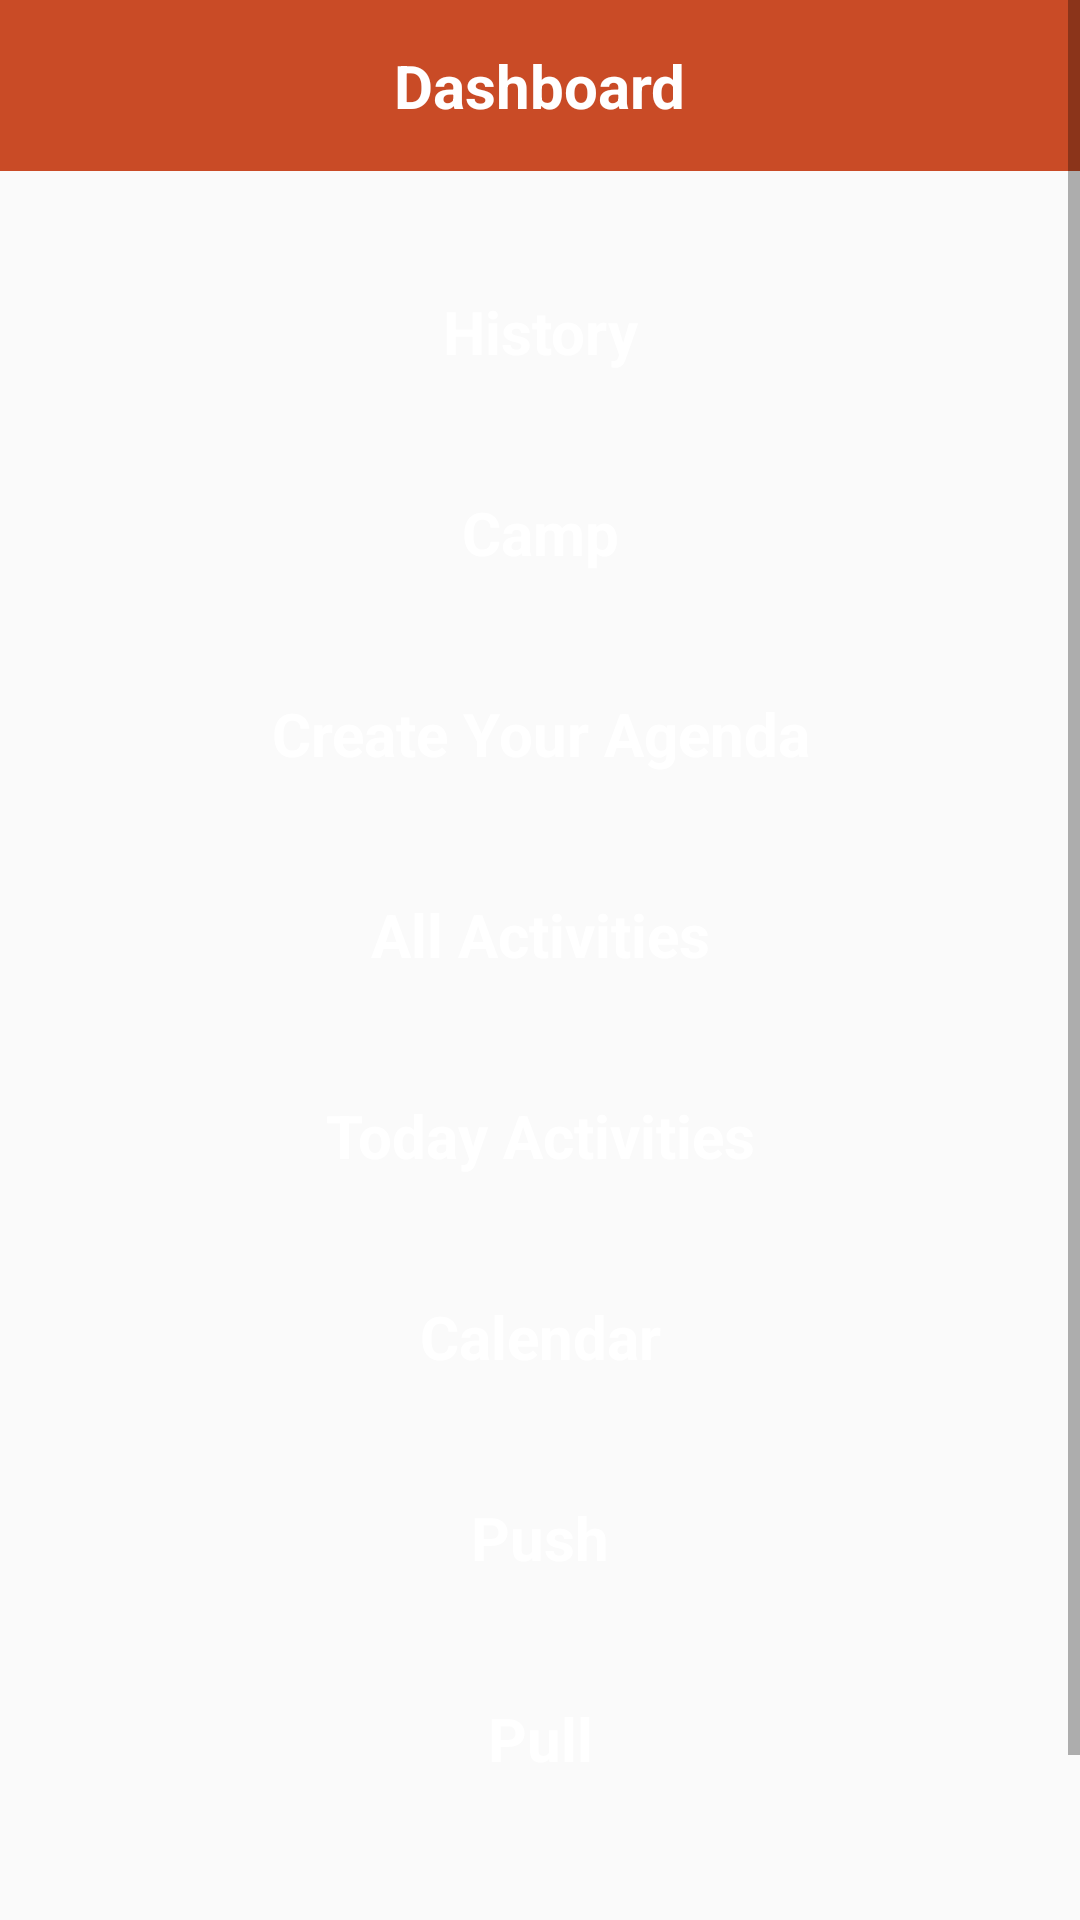

Here is an Android app screen rendered from its layout file. Give the layout XML and the strings, colors and styles it references.
<!-- AndroidManifest.xml: application theme AppTheme -->
<!-- res/layout/activity_homepage.xml -->
<ScrollView xmlns:android="http://schemas.android.com/apk/res/android"
    xmlns:tools="http://schemas.android.com/tools"
    android:layout_width="match_parent"
    android:layout_height="match_parent"
    tools:context="cisc2.com.cisc2.HomePageActivity">

    <LinearLayout
        android:layout_width="match_parent"
        android:layout_height="match_parent"
        android:orientation="vertical">


        <RelativeLayout
            android:id="@+id/userinfo"
            android:layout_width="match_parent"
            android:layout_height="wrap_content"
            android:layout_alignParentLeft="true"
            android:layout_alignParentTop="true"
            android:background="@color/golden_color"
            android:orientation="horizontal"
            android:padding="10dp">

            <TextView
                android:id="@+id/username_fillform"
                android:layout_width="wrap_content"
                android:layout_height="wrap_content"
                android:layout_below="@+id/view"
                android:layout_centerHorizontal="true"
                android:layout_weight="1"
                android:textStyle="bold"
                android:padding="5dp"
                android:text="Dashboard"
                android:textSize="@dimen/textsize2"
                android:textColor="#ffffff" />

            <View
                android:id="@+id/view"
                android:layout_width="1dp"
                android:layout_height="wrap_content"
                android:background="#ffffff" />

        </RelativeLayout>

        <LinearLayout
            android:layout_width="match_parent"
            android:layout_height="wrap_content"
            android:layout_below="@+id/userinfo"
            android:layout_margin="10dp"
            android:orientation="vertical"
            android:padding="10dp">

            <TextView
                android:id="@+id/history_button"
                android:layout_width="match_parent"
                android:layout_height="wrap_content"
                android:layout_below="@+id/userinfo"
                android:layout_margin="5dp"
                android:background="@drawable/button_back"
                android:gravity="center"
                android:padding="@dimen/padding1"
                android:text="History"
                android:textColor="#FFFFFF"
                android:textSize="@dimen/textsize2"
                android:textStyle="bold" />

            <TextView
                android:id="@+id/camp_button"
                android:layout_width="match_parent"
                android:layout_height="wrap_content"
                android:layout_below="@+id/userinfo"
                android:layout_margin="5dp"
                android:background="@drawable/button_back"
                android:gravity="center"
                android:padding="@dimen/padding1"
                android:text="Camp"
                android:textColor="#FFFFFF"
                android:textSize="@dimen/textsize2"
                android:textStyle="bold" />

            <TextView
                android:id="@+id/create_your_agenda"
                android:layout_width="match_parent"
                android:layout_height="wrap_content"
                android:layout_below="@+id/userinfo"
                android:layout_margin="5dp"
                android:background="@drawable/button_back"
                android:gravity="center"
                android:padding="@dimen/padding1"
                android:text="Create Your Agenda"
                android:textColor="#FFFFFF"
                android:textSize="@dimen/textsize2"
                android:textStyle="bold" />

            <TextView
                android:id="@+id/all_activities_button"
                android:layout_width="match_parent"
                android:layout_height="wrap_content"
                android:layout_below="@+id/userinfo"
                android:layout_margin="5dp"
                android:background="@drawable/button_back"
                android:gravity="center"
                android:padding="@dimen/padding1"
                android:text="All Activities"
                android:textColor="#FFFFFF"
                android:textSize="@dimen/textsize2"
                android:textStyle="bold" />

            <TextView
                android:id="@+id/today_activities"
                android:layout_width="match_parent"
                android:layout_height="wrap_content"
                android:layout_below="@+id/userinfo"
                android:layout_margin="5dp"
                android:background="@drawable/button_back"
                android:gravity="center"
                android:padding="@dimen/padding1"
                android:text="Today Activities"
                android:textColor="#FFFFFF"
                android:textSize="@dimen/textsize2"
                android:textStyle="bold" />



            <TextView
                android:id="@+id/calendar_button"
                android:layout_width="match_parent"
                android:layout_height="wrap_content"
                android:layout_below="@+id/userinfo"
                android:layout_margin="5dp"
                android:background="@drawable/button_back"
                android:gravity="center"
                android:padding="@dimen/padding1"
                android:text="Calendar"
                android:textColor="#FFFFFF"
                android:textSize="@dimen/textsize2"
                android:textStyle="bold" />

            <TextView
                android:id="@+id/push_button"
                android:layout_width="match_parent"
                android:layout_height="wrap_content"
                android:layout_below="@+id/userinfo"
                android:layout_margin="5dp"
                android:background="@drawable/button_back"
                android:gravity="center"
                android:padding="@dimen/padding1"
                android:text="Push"
                android:textColor="#FFFFFF"
                android:textSize="@dimen/textsize2"
                android:textStyle="bold" />

            <TextView
                android:id="@+id/pull_button"
                android:layout_width="match_parent"
                android:layout_height="wrap_content"
                android:layout_below="@+id/userinfo"
                android:layout_margin="5dp"
                android:background="@drawable/button_back"
                android:gravity="center"
                android:padding="@dimen/padding1"
                android:text="Pull"
                android:textColor="#FFFFFF"
                android:textSize="@dimen/textsize2"
                android:textStyle="bold" />


            <TextView
                android:id="@+id/logout"
                android:layout_width="match_parent"
                android:layout_height="wrap_content"
                android:layout_below="@+id/userinfo"
                android:layout_margin="5dp"
                android:background="@drawable/button_back"
                android:gravity="center"
                android:padding="@dimen/padding1"
                android:text="Logout"
                android:textColor="#FFFFFF"
                android:textSize="@dimen/textsize2"
                android:textStyle="bold" />


        </LinearLayout>


    </LinearLayout>


</ScrollView>
<!-- resources referenced by this layout -->
<resources>
  <color name="golden_color">#C94B26</color>
  <dimen name="padding1">15dp</dimen>
  <dimen name="textsize2">20sp</dimen>
  <style name="AppTheme" parent="Theme.AppCompat.Light.NoActionBar">
          
  
          <item name="colorPrimaryDark">@color/golden_color</item>
          <item name="colorPrimary">@color/golden_color</item>
  
  
  
  
  
      </style>
</resources>
